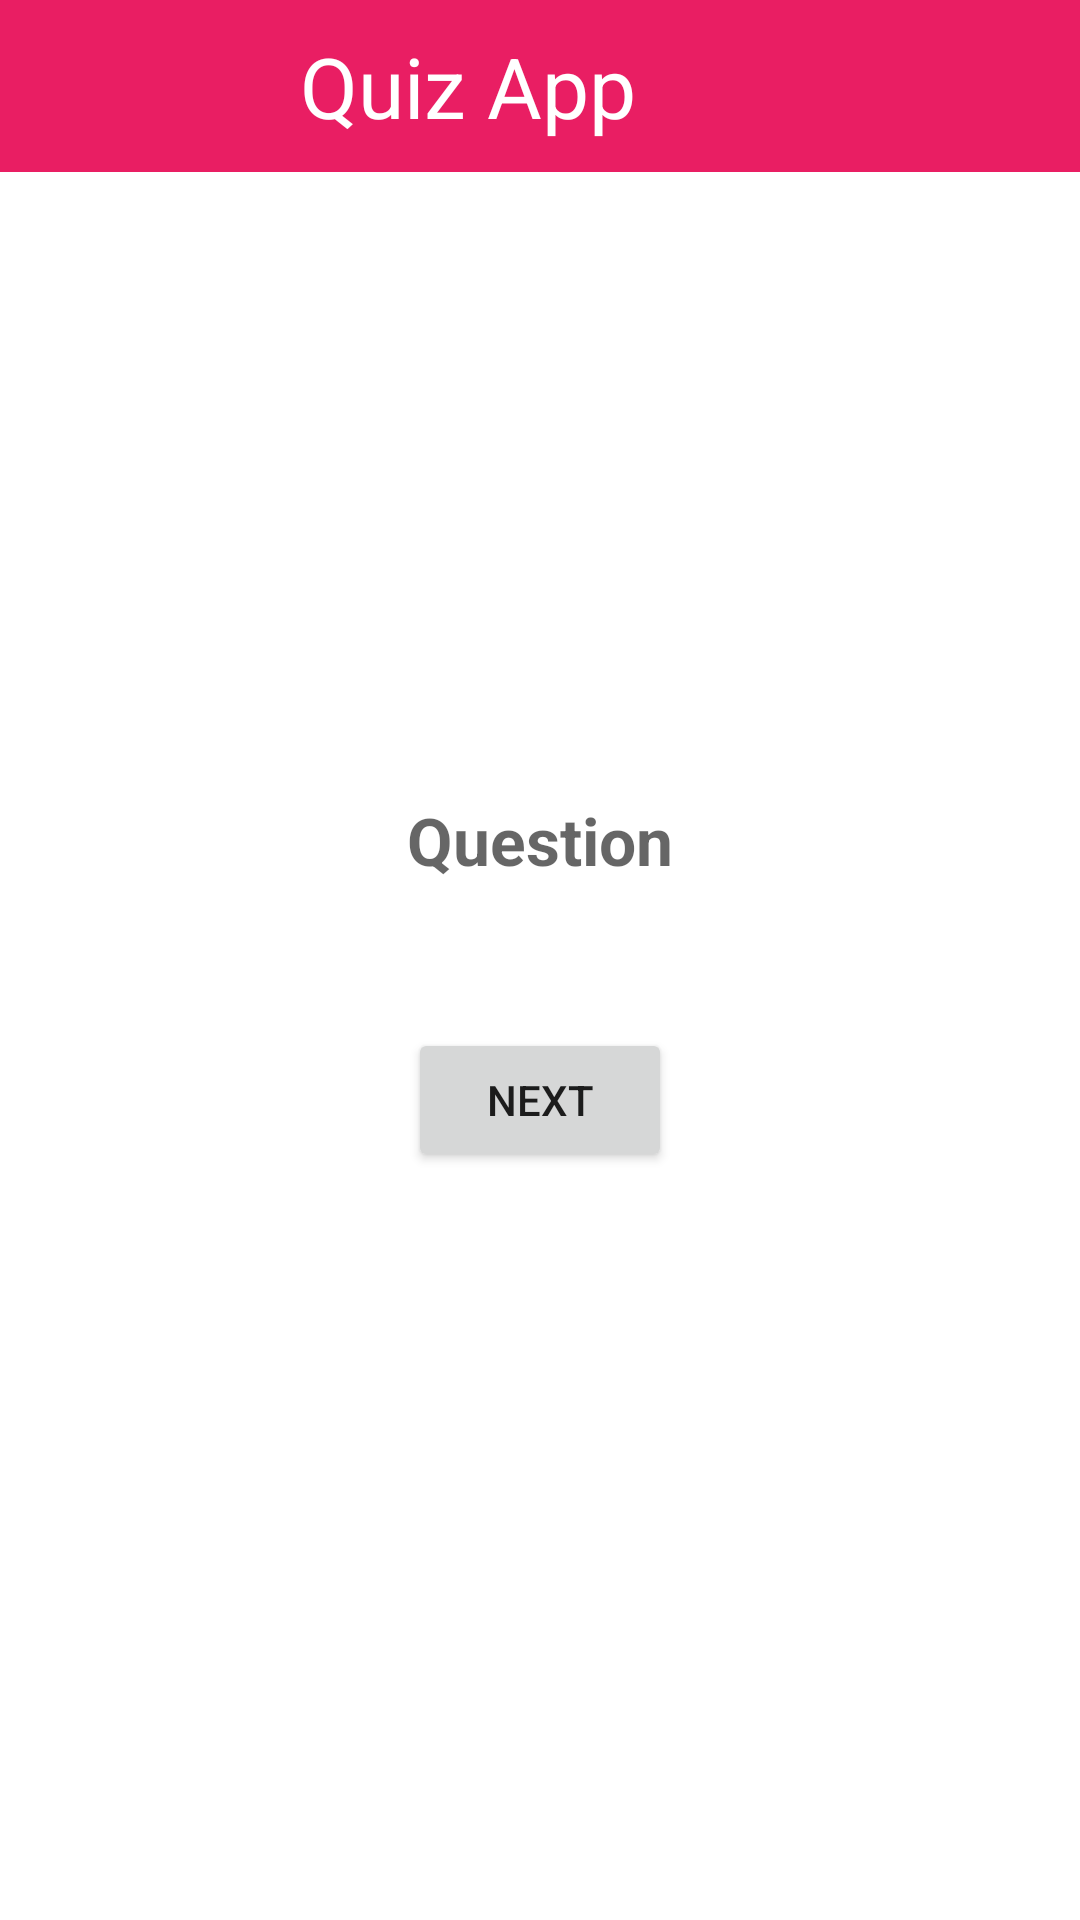

Here is an Android app screen rendered from its layout file. Give the layout XML and the strings, colors and styles it references.
<!-- AndroidManifest.xml: application theme Theme.QuizzApp -->
<!-- res/layout/activity_question.xml -->
<?xml version="1.0" encoding="utf-8"?>
<RelativeLayout xmlns:android="http://schemas.android.com/apk/res/android"
    xmlns:tools="http://schemas.android.com/tools"
    android:layout_width="match_parent"
    android:layout_height="match_parent"
    >
    <androidx.appcompat.widget.ActionMenuView
        android:layout_width="match_parent"
        android:layout_height="wrap_content"
        android:background="@color/pink_500"
        android:theme="@style/ThemeOverlay.AppCompat.DayNight"
        android:layout_marginBottom="10dp">

        <TextView
            android:layout_width="wrap_content"
            android:layout_height="40dp"
            android:layout_gravity="center_horizontal"
            android:padding="10dp"
            android:text="Quiz App"
            android:id="@+id/title"
            android:textColor="@color/white"
            android:textSize="28sp" />
    </androidx.appcompat.widget.ActionMenuView>
    <LinearLayout
        android:layout_width="match_parent"
        android:layout_height="match_parent"
        android:orientation="vertical"
        android:gravity="center"
        >
    <TextView
        android:id="@+id/question_text_view"
        android:layout_width="wrap_content"
        android:layout_height="wrap_content"
        android:textSize="22sp"
        android:hint="Question"
        android:textStyle="bold"
        android:textColor="#000000"
        android:layout_margin="16dp"
        android:layout_centerHorizontal="true"/>

    <RadioGroup
        android:id="@+id/options_radio_group"
        android:layout_width="match_parent"
        android:layout_height="wrap_content"
        android:layout_below="@id/question_text_view"
        android:layout_marginStart="16dp"
        android:layout_marginTop="16dp"
        android:layout_marginEnd="16dp"/>

    <Button
        android:id="@+id/next_button"
        android:layout_width="wrap_content"
        android:layout_height="wrap_content"
        android:text="Next"
        android:layout_below="@id/options_radio_group"
        android:layout_centerHorizontal="true"
        android:layout_marginTop="16dp"/>
    </LinearLayout>
</RelativeLayout>
<!-- resources referenced by this layout -->
<resources>
  <color name="pink_500">#FFE91E63</color>
  <color name="white">#FFFFFFFF</color>
  <style name="Theme.QuizzApp" parent="Theme.MaterialComponents.DayNight.NoActionBar">
          
          <item name="colorPrimary">@color/pink_500</item>
          <item name="colorPrimaryVariant">@color/pink_700</item>
          <item name="colorOnPrimary">@color/white</item>
          
          <item name="colorSecondary">@color/teal_500</item>
          <item name="colorSecondaryVariant">@color/teal_700</item>
          <item name="colorOnSecondary">@color/black</item>
          
          <item name="android:statusBarColor">?attr/colorPrimaryVariant</item>
          
      </style>
  <color name="pink_700">#FFC2185B</color>
  <color name="teal_500">#FF009688</color>
  <color name="teal_700">#FF018786</color>
  <color name="black">#FF000000</color>
</resources>
